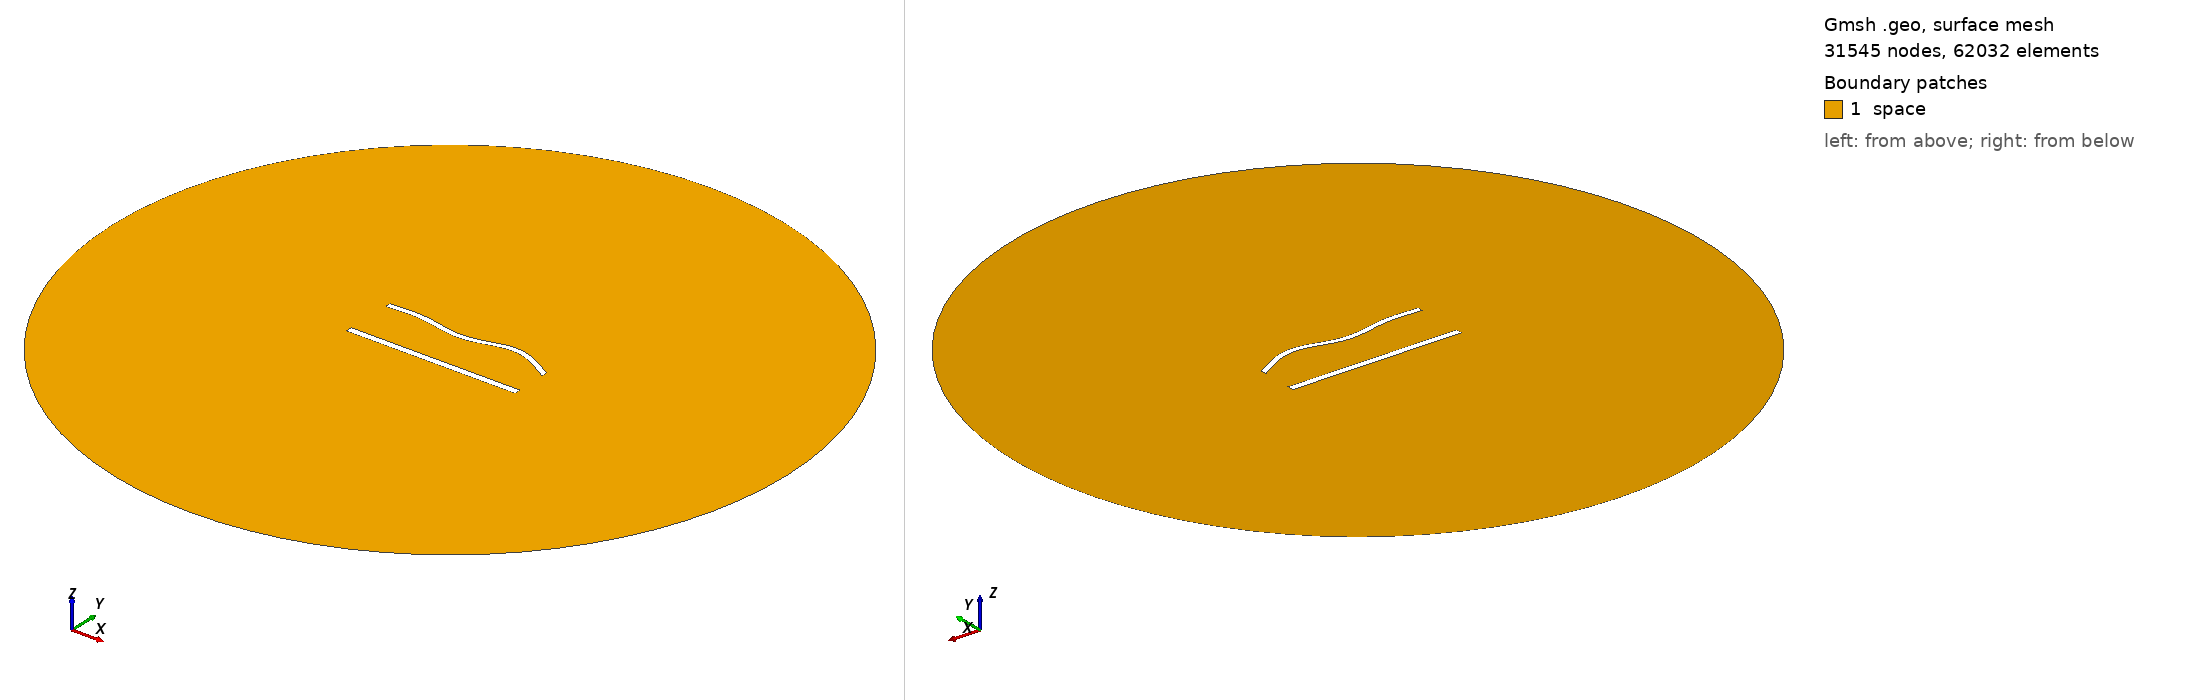

Gmsh geometry script, surface-meshed: 31545 nodes, 62032 surface elements. Boundary patches (legend numbers): 1 space. Left view from above one corner, right view from below the opposite corner. Legend entries are the model's physical surfaces. The drawing asked Gmsh for element sizes between 1% and 20% of the model's largest extent; the script's own settings can give other sizes.

=== 1146.geo (drawn) ===
//---------------------------------------
// Geometry kernel
//---------------------------------------

SetFactory("OpenCASCADE");



//---------------------------------------
// Parameters of the geometry
//---------------------------------------

// Overetch of the upper plate
overetch = 0.25;

// Distance between the plates
distance = 30.0;

// Discretization over the x axis (for the deformation)
nx = 50; 

// Length of the plate
L = 100 - overetch; 

// Number of modes
n = 4; 

// 1st mode coefficient
coeff(1) = -1.5;
beta(1) = 0.596864 * 3.1415926535 / L;

// 2nd mode coefficient
coeff(2) = 0.0;
beta(2) = 1.49418 * 3.1415926535 / L;

// 3rd mode coefficient
coeff(3) = -1.5;
beta(3) = 2.50025 * 3.1415926535 / L;

// 4th mode coefficient
coeff(4) = 1.5;
beta(4) = 3.49999 * 3.1415926535 / L;



//---------------------------------------
// Upper plate (deformed rectangle)
//---------------------------------------

// Coordiantes of the upper plate
xmin = -50;
xmax = 50 - overetch;

// Height of the upper plate
yheight = 4 - 2 * overetch;

// Indexes of the points
UpperID[] = {};
LowerID[] = {};
LeftID[] = {};
RightID[] = {};

// Point index
p = 1;

// Horizontal edges
For i In {1:nx}
    x = xmin + (i-1)*(xmax - xmin)/(nx-1);

    y_bottom = distance / 2 + overetch;
    For j In {1:n}
        C = (Cosh(beta(j)*L) + Cos(beta(j)*L)) / (Sinh(beta(j)*L) + Sin(beta(j)*L));
        y_bottom  = y_bottom + coeff(j) * (Cosh(beta(j)*(x+50)) - Cos(beta(j)*(x+50)) - C * (Sinh(beta(j)*(x+50)) - Sin(beta(j)*(x+50))));
    EndFor

    y_top = y_bottom + yheight;

    Point(p) = {x, y_top, 0, 1.0};
    UpperID[i] = p;
    p = p + 1;

    Point(p) = {x, y_bottom, 0, 1.0};
    LowerID[i] = p;
    p = p + 1;
EndFor

// Create point lists
UpperPts[] = {}; LowerPts[] = {};
For i In {1:nx}
  UpperPts[] += {UpperID[i]};
  LowerPts[] += {LowerID[i]};
EndFor

// Build splines
Spline(1) = {UpperPts[]};
Spline(2) = {LowerPts[]};
Line(3) = {LowerPts[nx-1], UpperPts[nx-1]};
Line(4) = {LowerPts[0], UpperPts[0]};

// Build the plane surface
Curve Loop(1) = {2, 3, -1, -4};
Plane Surface(1) = {1};



//---------------------------------------
// Lower plate (rectangle)
//---------------------------------------

// Vertices
Point(1001) = {-50, -distance/2, 0, 1.0};
Point(1002) = { 50, -distance/2, 0, 1.0};
Point(1003) = { 50,  -distance/2 + 4, 0, 1.0};
Point(1004) = {-50,  -distance/2 + 4, 0, 1.0};

// Edges
Line(5) = {1001, 1002};
Line(6) = {1002, 1003};
Line(7) = {1003, 1004};
Line(8) = {1004, 1001};

// Plane surface
Line Loop(2) = {5, 6, 7, 8};
Plane Surface(2) = {2}; 



//---------------------------------------
// Outer (fictious) boundary
//---------------------------------------

// Points
Point(1005) = {0, 0, 0};       // Center
Point(1006) = {200, 0, 0};     // Start point
Point(1007) = {0, 200, 0};     // 90 degrees
Point(1008) = {-200, 0, 0};    // 180 degrees
Point(1009) = {0, -200, 0};    // 270 degrees

// Circle arcs (each needs start, center, end)
Circle(9) = {1006, 1005, 1007};
Circle(10) = {1007, 1005, 1008};
Circle(11) = {1008, 1005, 1009};
Circle(12) = {1009, 1005, 1006};

// Plane surface for the entire domain
Curve Loop(3) = {9, 10, 11, 12};
Surface(3) = {3};

// Subtract the plates from the whole domain to obtain the actual domain where we want to solve the equations
BooleanDifference{ Surface{3}; Delete; }{ Surface{1}; Surface{2}; Delete; }




//---------------------------------------
// Transfinite Lines/Curves
//---------------------------------------

// Set the number of points on the boundaries
r = 6;
d = 0.15;

// Plates
Transfinite Curve {1} = 50*r/4 Using Progression 1;
Transfinite Line {2} = 50*r Using Progression 1;
Transfinite Curve {3, 4} = 2*r Using Progression 1+d;
Transfinite Line {5} = 50*r/4 Using Progression 1;
Transfinite Line {7} = 50*r Using Progression 1;
Transfinite Line {6} = 2*r Using Progression 1-d;
Transfinite Line {8} = 2*r Using Progression 1+d;

// Outer boundary
Transfinite Line {9, 10, 11, 12} = 20 Using Progression 1;



//---------------------------------------
// Physical groups
//---------------------------------------                

// Physical curves (boundaries)
Physical Line("force_segment", 10) = {2};
Physical Line("upper_plate", 11) = {1, 3, 4};
Physical Line("lower_plate", 12) = {5, 6, 7, 8};
Physical Line("boundary", 20) = {9, 10, 11, 12};

// Physical Surfaces
Physical Surface("space", 30) = {3};



//---------------------------------------
// 6. Generate the Mesh
//---------------------------------------

// 2D mesh generation
Mesh 2;
